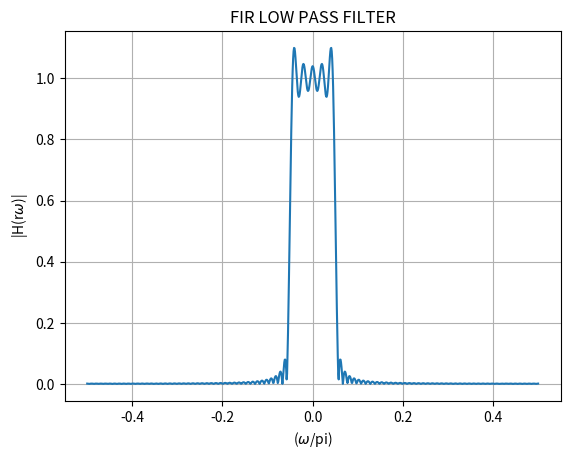

Source code (Python):
import numpy as np
import matplotlib.pyplot as plt

# Define the piecewise function h_LP(n)
def h_LP(n):
    if n == 0:
        return 0.102
    elif -48 <= n <= 48 and n!=0:
        return (np.sin(0.102 * n * np.pi)) / (n * np.pi)
    else:
        return 0

# Generate values for n
n_values = np.arange(-480, 491)

# Calculate h_BP values for each n
h_values = np.array([h_LP(n) for n in n_values])

# Calculate the DTFT using numpy's FFT
H_freq_response = np.fft.fftshift(np.fft.fft(h_values))

# Angular frequency axis (normalized)
omega_normalized = np.linspace(-np.pi/2, np.pi/2, len(n_values))

# Plotting
plt.plot(omega_normalized/np.pi, np.abs(H_freq_response))
plt.xlabel('($\omega$/pi)')
plt.ylabel('|H(r$\omega$)|')
plt.title('FIR LOW PASS FILTER')
plt.grid(True)

plt.savefig("FIR_Low_Filter.png")
